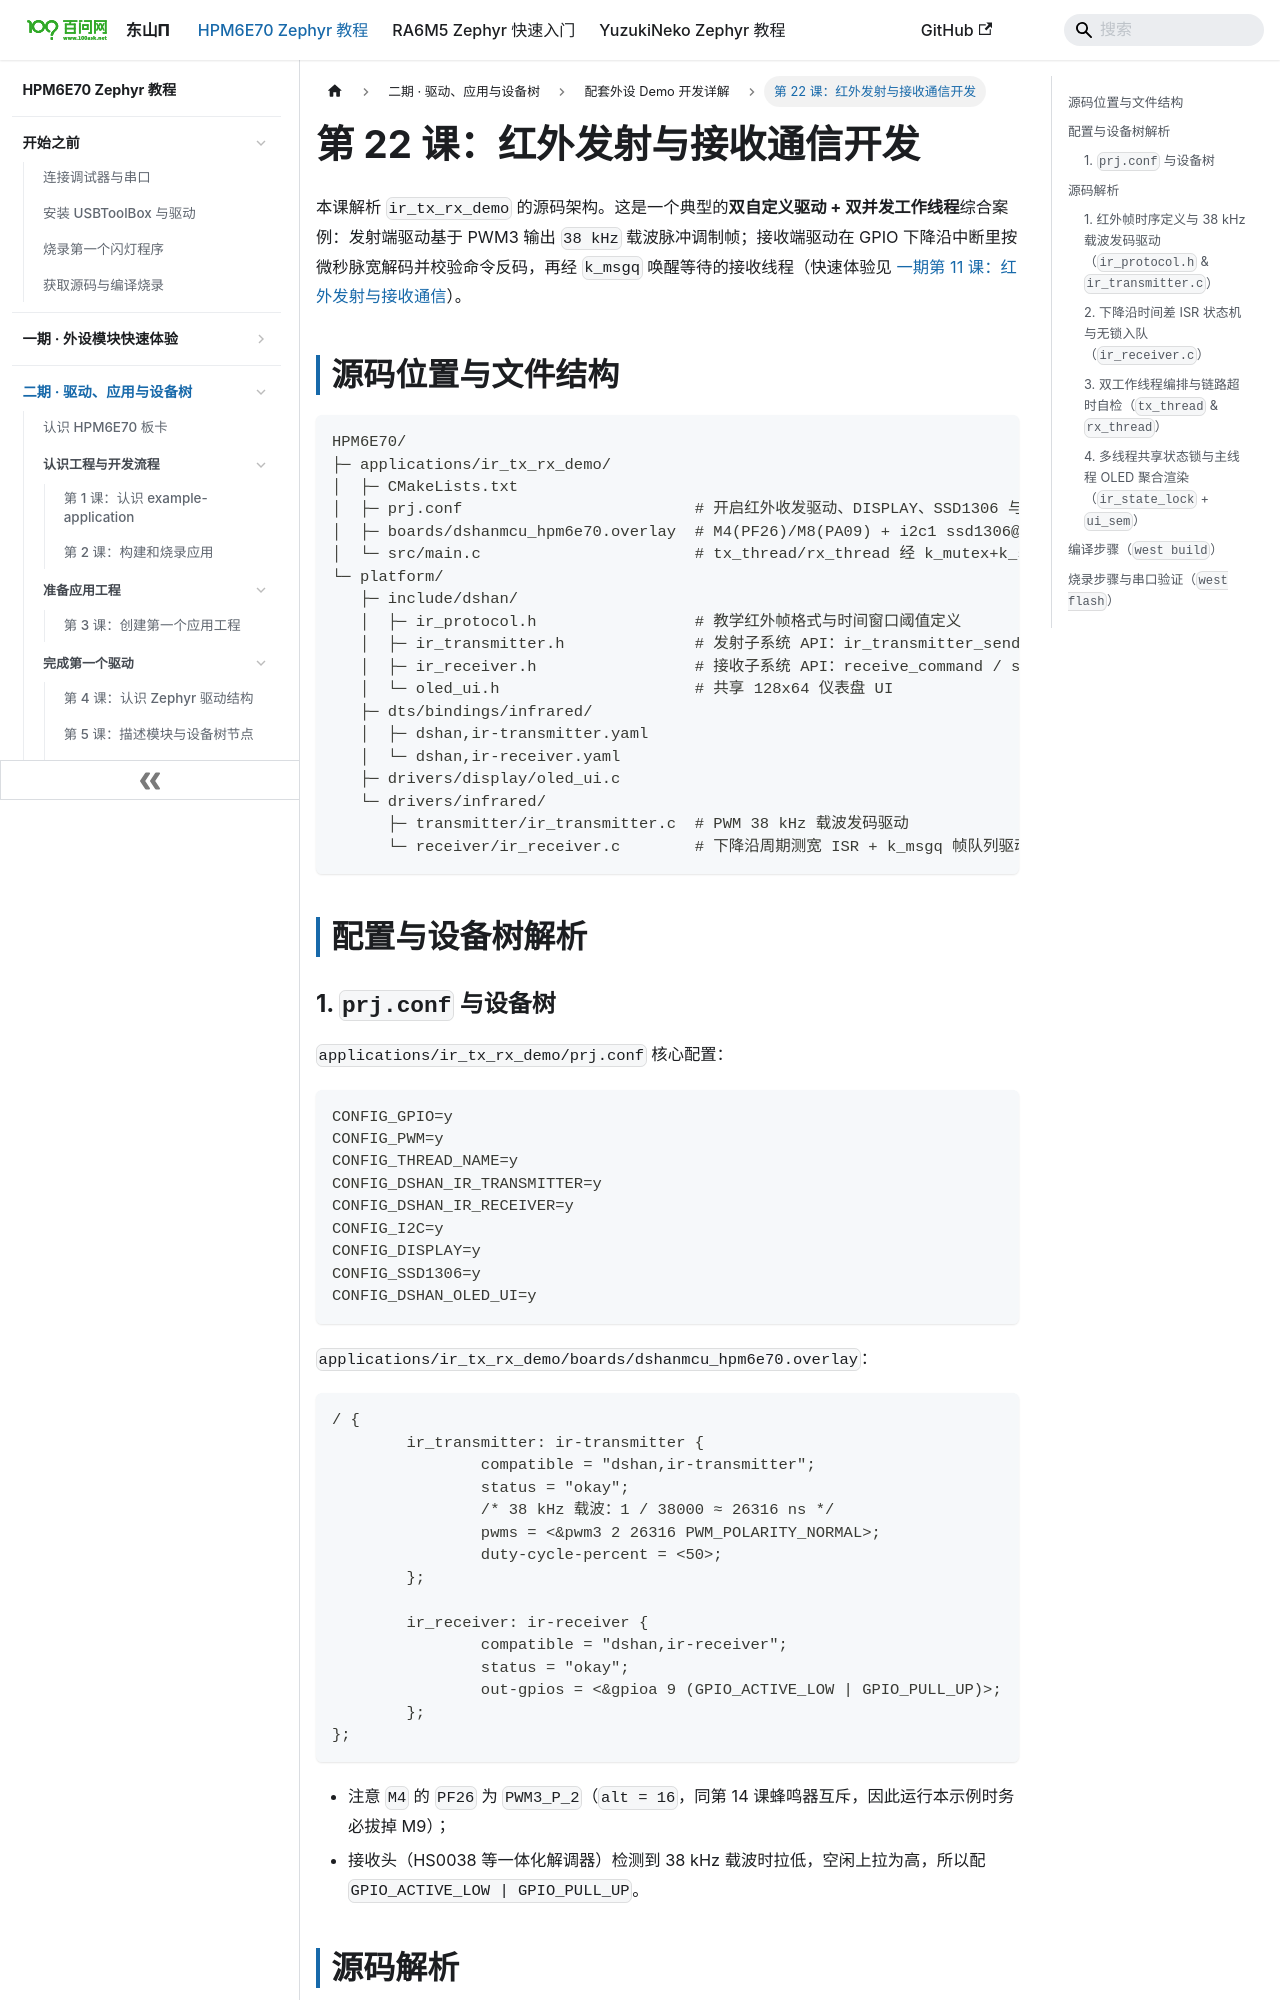

repository: 100askTeam/zephyr-docs · page: docs/p2-22-红外发射与接收通信开发/index.html · generator: docusaurus

---
title: 第 22 课：红外发射与接收通信开发
---

# 第 22 课：红外发射与接收通信开发

本课解析 `ir_tx_rx_demo` 的源码架构。这是一个典型的**双自定义驱动 + 双并发工作线程**综合案例：发射端驱动基于 PWM3 输出 `38 kHz` 载波脉冲调制帧；接收端驱动在 GPIO 下降沿中断里按微秒脉宽解码并校验命令反码，再经 `k_msgq` 唤醒等待的接收线程（快速体验见 [一期第 11 课：红外发射与接收通信](../p1-11-红外发射与接收通信/README.md)）。

## 源码位置与文件结构

```text
HPM6E70/
├─ applications/ir_tx_rx_demo/
│  ├─ CMakeLists.txt
│  ├─ prj.conf                         # 开启红外收发驱动、DISPLAY、SSD1306 与 DSHAN_OLED_UI
│  ├─ boards/dshanmcu_hpm6e70.overlay  # M4(PF26)/M8(PA09) + i2c1 ssd1306@3c
│  └─ src/main.c                       # tx_thread/rx_thread 经 k_mutex+k_sem 驱动主线程 OLED
└─ platform/
   ├─ include/dshan/
   │  ├─ ir_protocol.h                 # 教学红外帧格式与时间窗口阈值定义
   │  ├─ ir_transmitter.h              # 发射子系统 API：ir_transmitter_send_command()
   │  ├─ ir_receiver.h                 # 接收子系统 API：receive_command / stats_get / level_get
   │  └─ oled_ui.h                     # 共享 128x64 仪表盘 UI
   ├─ dts/bindings/infrared/
   │  ├─ dshan,ir-transmitter.yaml
   │  └─ dshan,ir-receiver.yaml
   ├─ drivers/display/oled_ui.c
   └─ drivers/infrared/
      ├─ transmitter/ir_transmitter.c  # PWM 38 kHz 载波发码驱动
      └─ receiver/ir_receiver.c        # 下降沿周期测宽 ISR + k_msgq 帧队列驱动
```

## 配置与设备树解析

### 1. `prj.conf` 与设备树

`applications/ir_tx_rx_demo/prj.conf` 核心配置：

```ini
CONFIG_GPIO=y
CONFIG_PWM=y
CONFIG_THREAD_NAME=y
CONFIG_DSHAN_IR_TRANSMITTER=y
CONFIG_DSHAN_IR_RECEIVER=y
CONFIG_I2C=y
CONFIG_DISPLAY=y
CONFIG_SSD1306=y
CONFIG_DSHAN_OLED_UI=y
```

`applications/ir_tx_rx_demo/boards/dshanmcu_hpm6e70.overlay`：

```dts
/ {
	ir_transmitter: ir-transmitter {
		compatible = "dshan,ir-transmitter";
		status = "okay";
		/* 38 kHz 载波：1 / 38000 ≈ 26316 ns */
		pwms = <&pwm3 2 26316 PWM_POLARITY_NORMAL>;
		duty-cycle-percent = <50>;
	};

	ir_receiver: ir-receiver {
		compatible = "dshan,ir-receiver";
		status = "okay";
		out-gpios = <&gpioa 9 (GPIO_ACTIVE_LOW | GPIO_PULL_UP)>;
	};
};
```

- 注意 `M4` 的 `PF26` 为 `PWM3_P_2`（`alt = 16`，同第 14 课蜂鸣器互斥，因此运行本示例时务必拔掉 M9）；
- 接收头（HS0038 等一体化解调器）检测到 38 kHz 载波时拉低，空闲上拉为高，所以配 `GPIO_ACTIVE_LOW | GPIO_PULL_UP`。

## 源码解析
